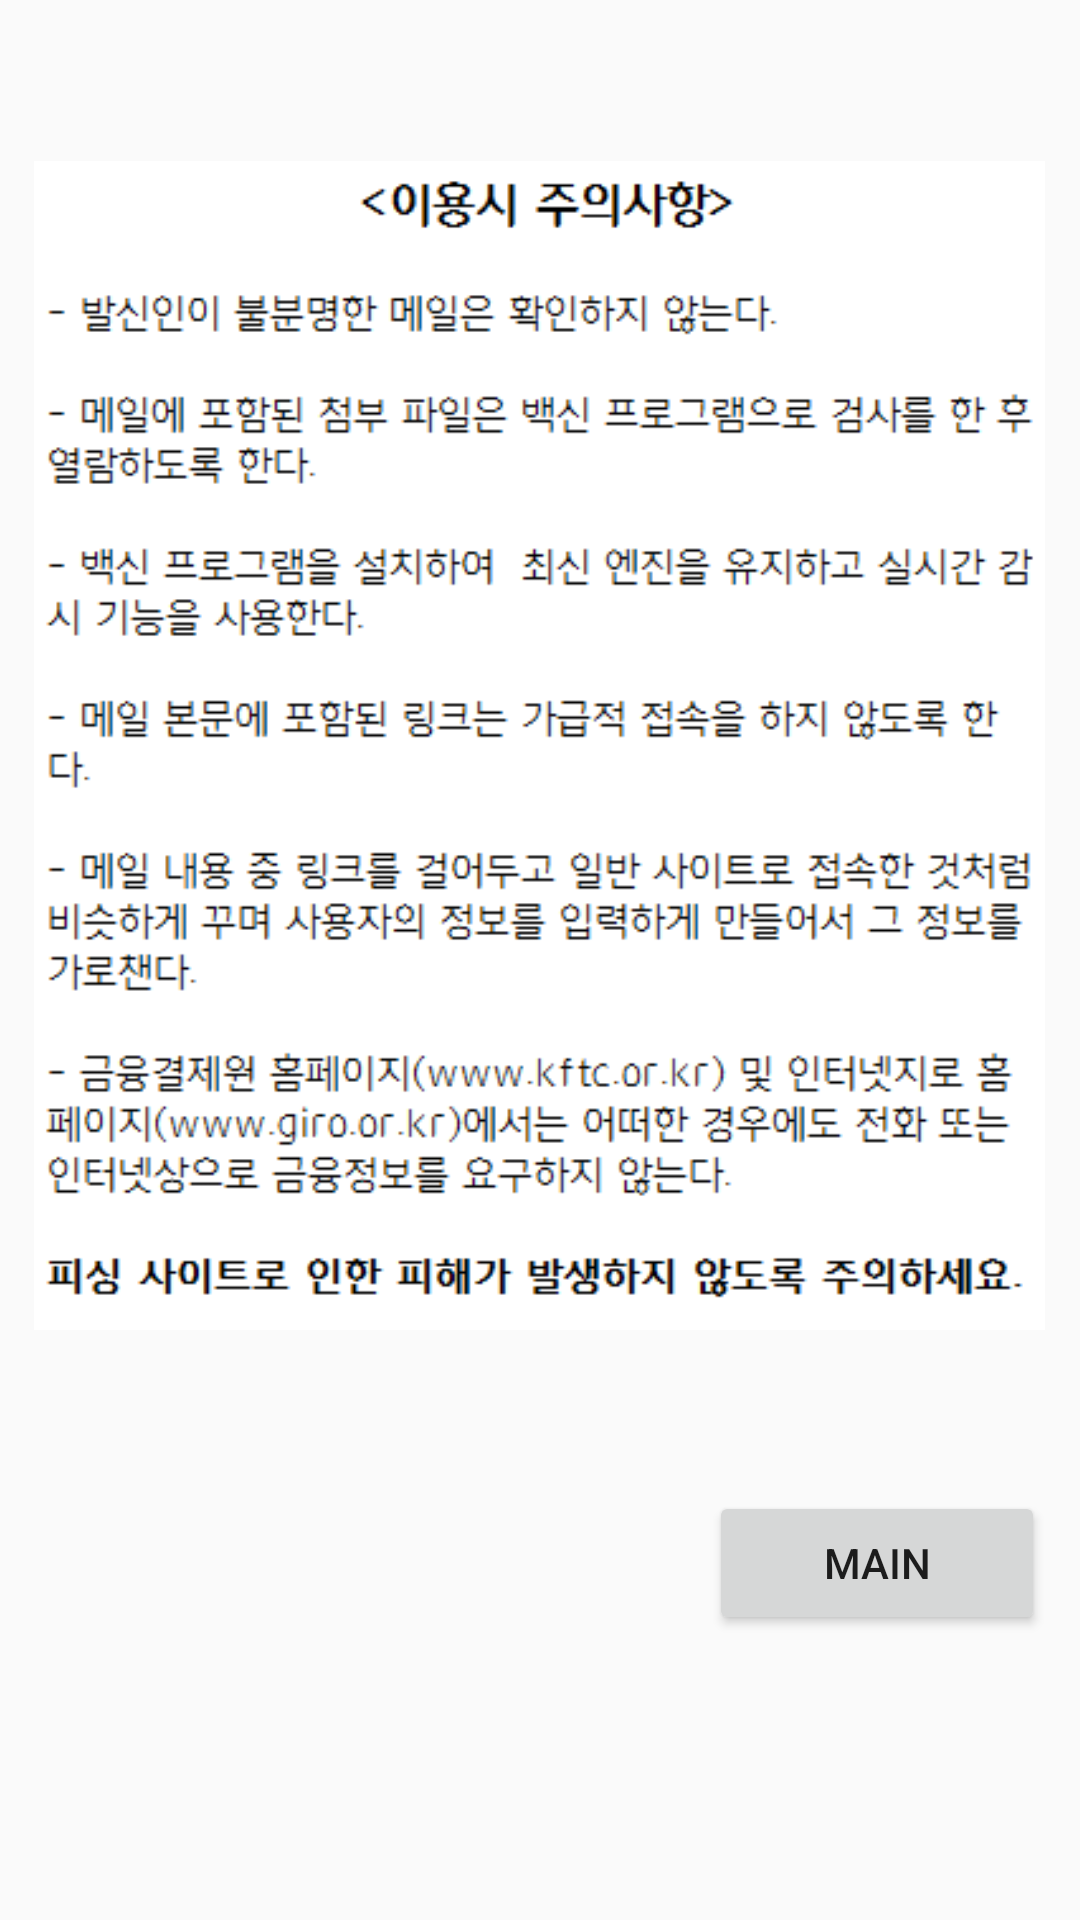

Android layout source for this screen:
<!-- AndroidManifest.xml: application theme AppTheme -->
<!-- res/layout/activity_help_page.xml -->
<RelativeLayout xmlns:android="http://schemas.android.com/apk/res/android"
    android:layout_width="match_parent"
    android:layout_height="match_parent"
    xmlns:tools="http://schemas.android.com/tools">

    <ImageView
        android:contentDescription="@string/img_message"
        android:id="@+id/ImageView"
        android:layout_width="337dp"
        android:layout_height="497dp"
        android:layout_alignParentTop="true"
        android:layout_centerHorizontal="true"
        android:src="@drawable/help"
        tools:layout_editor_absoluteX="18dp"
        tools:layout_editor_absoluteY="15dp"/>
    <Button
        android:id="@+id/mainButton"
        android:layout_width="112dp"
        android:layout_height="wrap_content"
        android:layout_alignEnd="@+id/ImageView"
        android:layout_below="@+id/ImageView"
        android:text="@string/main_text"
        tools:layout_editor_absoluteX="256dp"
        tools:layout_editor_absoluteY="512dp"
        android:onClick="onClick" />
</RelativeLayout>
<!-- resources referenced by this layout -->
<resources>
  <!-- drawable help: png bitmap (drawable, 18075 bytes) -->
  <string name="img_message">Image</string>
  <string name="main_text">Main</string>
  <style name="AppTheme" parent="Theme.AppCompat.Light.DarkActionBar">
          
          <item name="colorPrimary">@color/colorPrimary</item>
          <item name="colorPrimaryDark">@color/colorPrimaryDark</item>
          <item name="colorAccent">@color/colorAccent</item>
      </style>
  <!-- not gathered from this repository: default colours our renderer supplied (Android Studio template values) -->
  <color name="colorPrimary">#FF6200EE</color>
  <color name="colorPrimaryDark">#FF3700B3</color>
  <color name="colorAccent">#FF03DAC5</color>
</resources>
